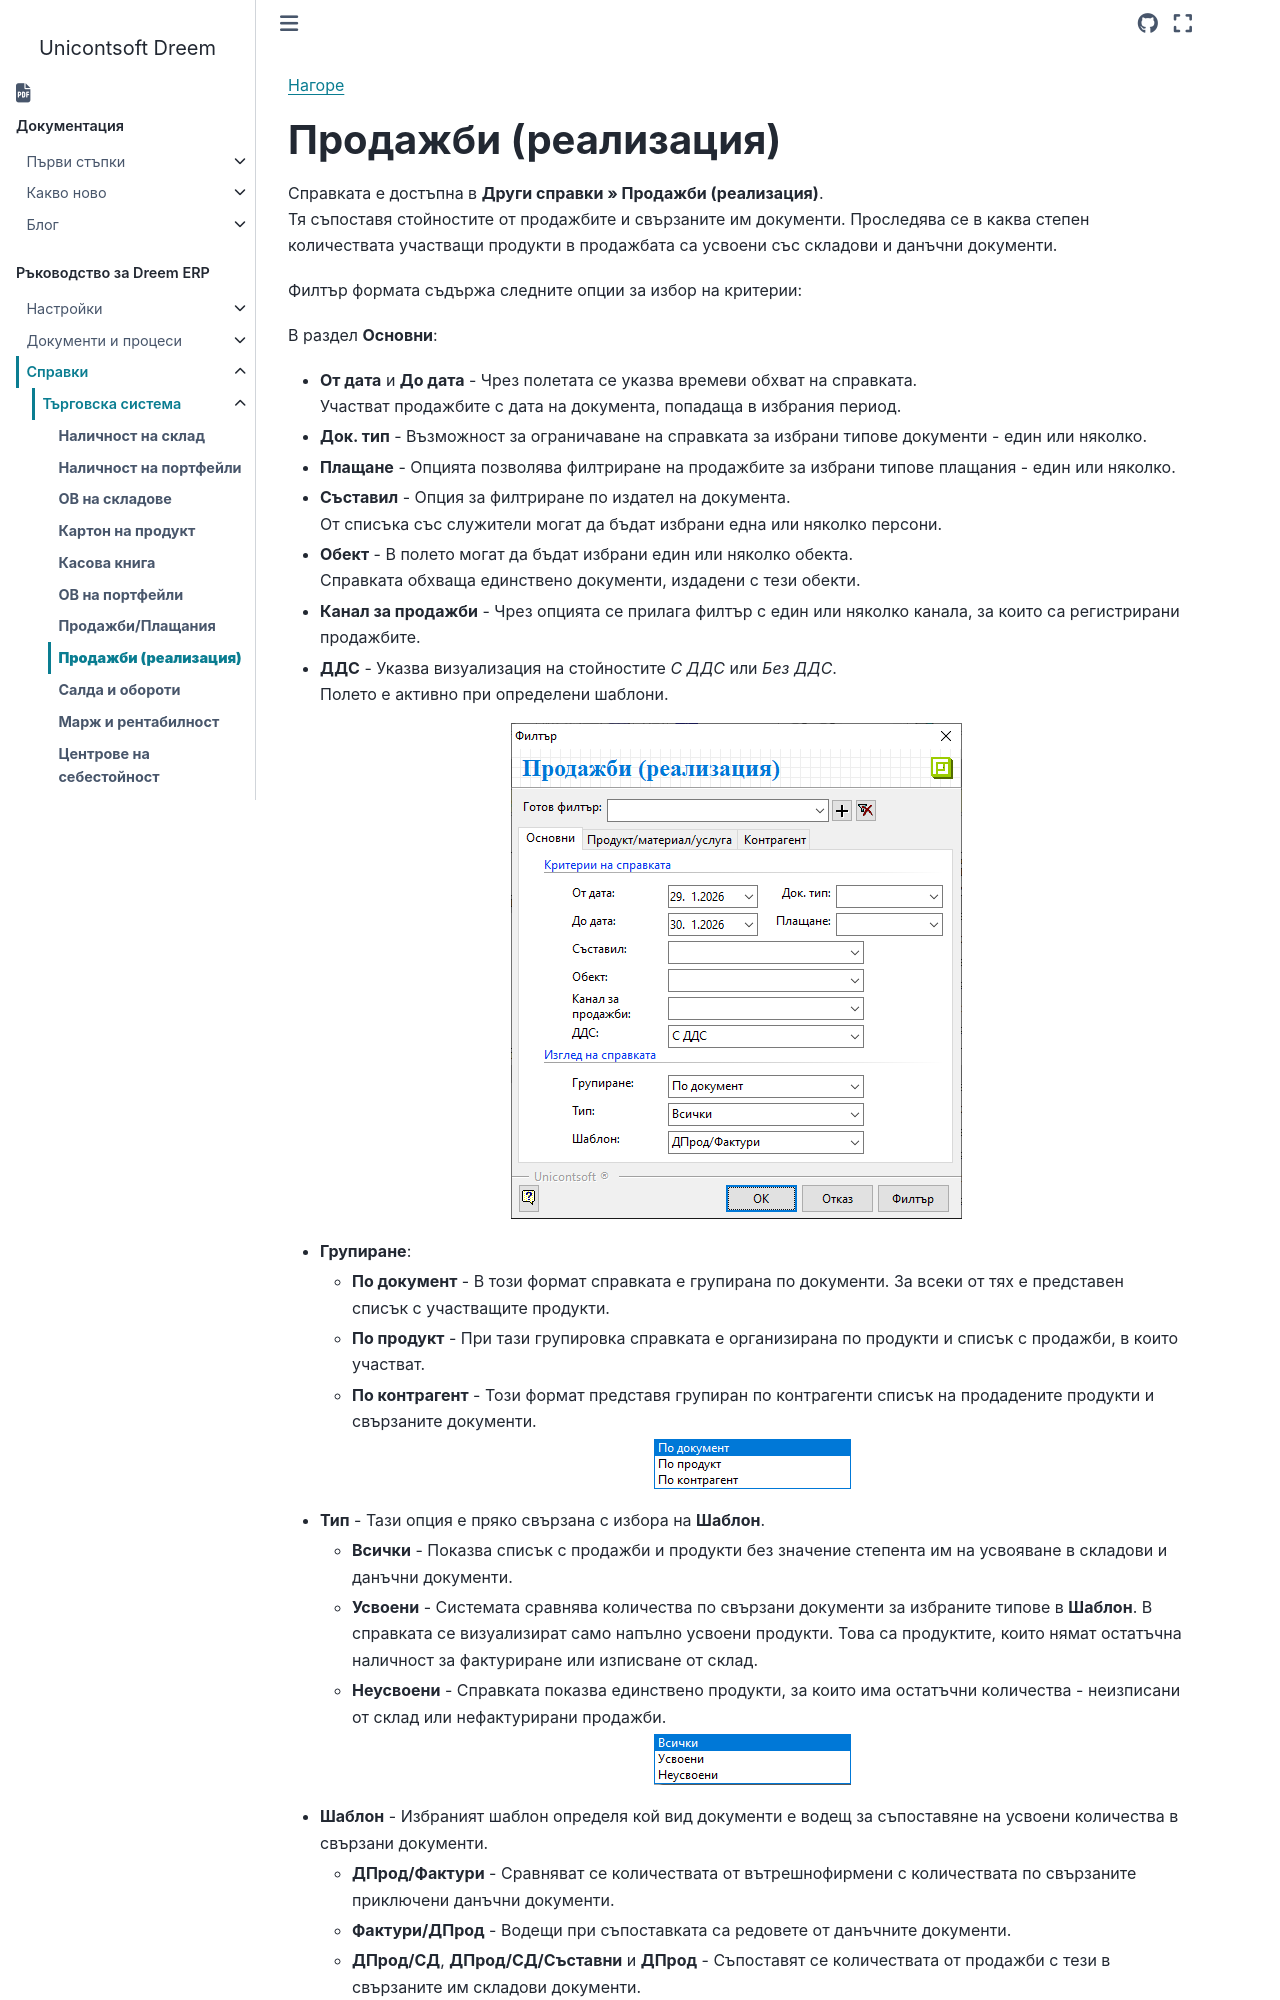

repository: Unicontsoft/unicontsoft.github.io · page: guide/erp/003-rep/001-trade/008-sales-realization.html · generator: sphinx

```{only} html
[Нагоре](000-index)
```

# **Продажби (реализация)**

Справката е достъпна в **Други справки » Продажби (реализация)**.  
Тя съпоставя стойностите от продажбите и свързаните им документи. Проследява се в каква степен количествата участващи продукти в продажбата са усвоени със складови и данъчни документи.  

Филтър формата съдържа следните опции за избор на критерии:  

В раздел **Основни**:  
- **От дата** и **До дата** - Чрез полетата се указва времеви обхват на справката.  
Участват продажбите с дата на документа, попадаща в избрания период.  
- **Док. тип** - Възможност за ограничаване на справката за избрани типове документи - един или няколко.   
- **Плащане** - Опцията позволява филтриране на продажбите за избрани типове плащания - един или няколко.  
- **Съставил** - Опция за филтриране по издател на документа.  
От списъка със служители могат да бъдат избрани една или няколко персони.   
- **Обект** - В полето могат да бъдат избрани един или няколко обекта.  
Справката обхваща единствено документи, издадени с тези обекти.  
- **Канал за продажби** - Чрез опцията се прилага филтър с един или няколко канала, за които са регистрирани продажбите.  
- **ДДС** - Указва визуализация на стойностите *С ДДС* или *Без ДДС*.  
Полето е активно при определени шаблони.  

![](908-sales-realization1.png){ class=align-center } 

- **Групиране**:  
     - **По документ** - В този формат справката е групирана по документи. За всеки от тях е представен списък с участващите продукти.   
     - **По продукт** - При тази групировка справката е организирана по продукти и списък с продажби, в които участват.  
     - **По контрагент** - Този формат представя групиран по контрагенти списък на продадените продукти и свързаните документи.  

    ![](908-sales-realization2.png){ class=align-center }
